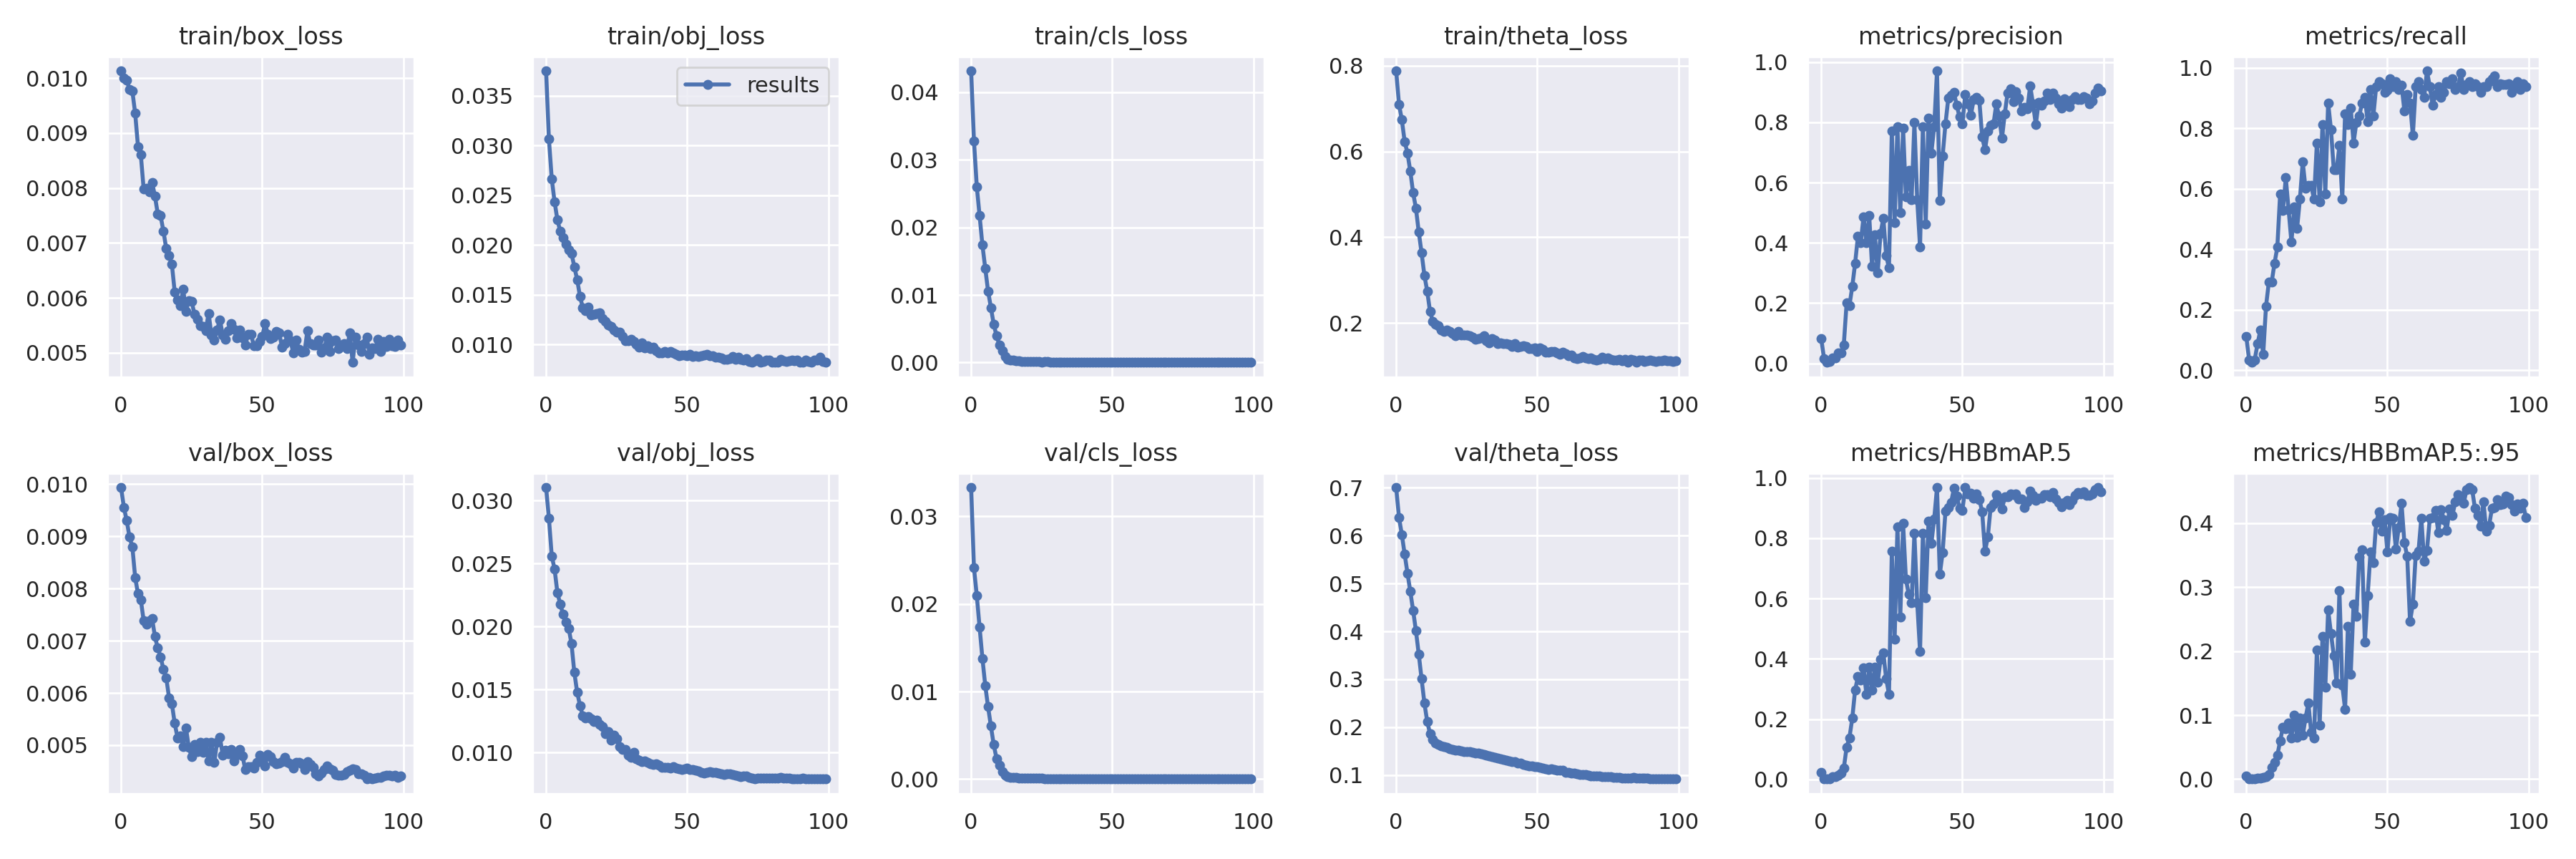

The file beside this chart, header and first rows:
epoch, train/box_loss, train/obj_loss, train/cls_loss, train/theta_loss, metrics/precision, metrics/recall, metrics/HBBmAP.5, metrics/HBBmAP.5:.95, val/box_loss, val/obj_loss, val/cls_loss, val/theta_loss, x/lr0, x/lr1, x/lr2
0, 0.01013, 0.03749, 0.04313, 0.7876, 0.08284, 0.1135, 0.0228, 0.00462, 0.009938, 0.03104, 0.03328, 0.7004, 4.8e-05, 4.8e-05, 0.09525
1, 0.01, 0.03062, 0.03279, 0.71, 0.01584, 0.0354, 0.00298, 0.0005881, 0.009558, 0.02858, 0.02411, 0.6375, 9.6976e-05, 9.6976e-05, 0.0904
2, 0.009966, 0.02665, 0.02603, 0.6736, 0.003262, 0.02655, 0.001524, 0.0003519, 0.009307, 0.02561, 0.02095, 0.6024, 0.0001459, 0.0001459, 0.08555
3, 0.00979, 0.02433, 0.0217, 0.6233, 0.006812, 0.0354, 0.002148, 0.0002684, 0.008985, 0.02455, 0.01732, 0.5613, 0.0001946, 0.0001946, 0.0807
4, 0.009762, 0.02252, 0.01737, 0.596, 0.01866, 0.0885, 0.008325, 0.002105, 0.0088, 0.0227, 0.01377, 0.5217, 0.000243, 0.000243, 0.07584
5, 0.009359, 0.02137, 0.01393, 0.5537, 0.01814, 0.1327, 0.01028, 0.002205, 0.008213, 0.02178, 0.01068, 0.4833, 0.0002912, 0.0002912, 0.07099
6, 0.008756, 0.0207, 0.01057, 0.5035, 0.03571, 0.0531, 0.01344, 0.00224, 0.007901, 0.02098, 0.00825, 0.4436, 0.000339, 0.000339, 0.06614
7, 0.008603, 0.02005, 0.008119, 0.4674, 0.03361, 0.2124, 0.02024, 0.00379, 0.007785, 0.02035, 0.006053, 0.4012, 0.0003863, 0.0003863, 0.06129
8, 0.007983, 0.01952, 0.005667, 0.4119, 0.06166, 0.292, 0.03737, 0.006855, 0.007389, 0.01985, 0.003927, 0.3522, 0.0004332, 0.0004332, 0.05643
9, 0.007998, 0.01913, 0.00394, 0.3634, 0.2009, 0.292, 0.1073, 0.018, 0.007322, 0.01863, 0.002349, 0.3006, 0.0004794, 0.0004794, 0.05158
10, 0.007923, 0.01779, 0.002614, 0.311, 0.1917, 0.354, 0.1386, 0.02591, 0.007382, 0.01635, 0.001596, 0.25, 0.000525, 0.000525, 0.04673
11, 0.008103, 0.01651, 0.001747, 0.2739, 0.2554, 0.4071, 0.2029, 0.03729, 0.007428, 0.01478, 0.0008847, 0.2114, 0.0005698, 0.0005698, 0.04187
12, 0.00785, 0.01481, 0.0009241, 0.2264, 0.3316, 0.5839, 0.2965, 0.05969, 0.00708, 0.01371, 0.0004835, 0.1862, 0.0006139, 0.0006139, 0.03701
13, 0.007529, 0.01368, 0.0005058, 0.2039, 0.4217, 0.5291, 0.3406, 0.08159, 0.006861, 0.0129, 0.000291, 0.1743, 0.0006571, 0.0006571, 0.03216
14, 0.007494, 0.01335, 0.000341, 0.1968, 0.4017, 0.6372, 0.33, 0.07926, 0.006691, 0.01273, 0.000191, 0.1675, 0.0006994, 0.0006994, 0.0273
15, 0.007215, 0.01374, 0.000327, 0.194, 0.4868, 0.531, 0.3697, 0.0881, 0.006454, 0.01286, 0.0001821, 0.1641, 0.0007408, 0.0007408, 0.02244
16, 0.006897, 0.01298, 0.0002685, 0.1836, 0.3997, 0.4243, 0.2821, 0.06407, 0.006294, 0.01265, 0.0001719, 0.161, 0.0007811, 0.0007811, 0.01758
17, 0.00677, 0.01305, 0.0002287, 0.1812, 0.4898, 0.5398, 0.3731, 0.1001, 0.005908, 0.01246, 0.0001424, 0.1592, 0.0008203, 0.0008203, 0.01272
18, 0.006608, 0.01311, 0.0002088, 0.183, 0.3225, 0.469, 0.2968, 0.06591, 0.005794, 0.01254, 0.0001373, 0.1573, 0.0008583, 0.0008583, 0.007858
19, 0.006109, 0.01318, 0.0001865, 0.181, 0.4279, 0.5664, 0.3734, 0.09552, 0.005417, 0.01222, 0.0001312, 0.155, 0.0008952, 0.0008952, 0.002995
20, 0.005959, 0.01259, 0.0001683, 0.1754, 0.2997, 0.6894, 0.3216, 0.06834, 0.005142, 0.01205, 0.0001249, 0.1538, 0.0009055, 0.0009055, 0.0009055
21, 0.005859, 0.0123, 0.0001646, 0.17, 0.4304, 0.6018, 0.3979, 0.09596, 0.005179, 0.0115, 0.0001188, 0.1523, 0.0009055, 0.0009055, 0.0009055
22, 0.006155, 0.01198, 0.0001475, 0.1807, 0.4819, 0.6106, 0.419, 0.1187, 0.004969, 0.01163, 0.0001077, 0.1519, 0.0008961, 0.0008961, 0.0008961
23, 0.005759, 0.01179, 0.0001255, 0.172, 0.3582, 0.6106, 0.3346, 0.07322, 0.005327, 0.01094, 9.8803e-05, 0.1507, 0.0008864, 0.0008864, 0.0008864
24, 0.005948, 0.01142, 0.000115, 0.1721, 0.3172, 0.5664, 0.2828, 0.06434, 0.004953, 0.01136, 8.595e-05, 0.1495, 0.0008763, 0.0008763, 0.0008763
25, 0.005933, 0.01123, 0.0001007, 0.1713, 0.7723, 0.7505, 0.7564, 0.2015, 0.004781, 0.01106, 8.2523e-05, 0.1484, 0.0008658, 0.0008658, 0.0008658
26, 0.005704, 0.01119, 0.0001126, 0.1709, 0.4666, 0.5574, 0.4648, 0.084, 0.005018, 0.01044, 7.8332e-05, 0.1491, 0.000855, 0.000855, 0.000855
27, 0.005613, 0.0108, 0.0001088, 0.1663, 0.7859, 0.8142, 0.8387, 0.2236, 0.004871, 0.01024, 7.1489e-05, 0.1479, 0.0008439, 0.0008439, 0.0008439
28, 0.005498, 0.01036, 8.7864e-05, 0.1626, 0.4996, 0.5841, 0.538, 0.1439, 0.005049, 0.01022, 7.5153e-05, 0.1465, 0.0008324, 0.0008324, 0.0008324
29, 0.005487, 0.01038, 8.6987e-05, 0.1646, 0.7809, 0.885, 0.8487, 0.2645, 0.004861, 0.009765, 6.3208e-05, 0.1452, 0.0008205, 0.0008205, 0.0008205
30, 0.005407, 0.01052, 8.6061e-05, 0.1647, 0.5518, 0.7965, 0.6635, 0.2276, 0.005057, 0.009582, 6.3252e-05, 0.1441, 0.0008084, 0.0008084, 0.0008084
31, 0.005721, 0.01031, 8.6336e-05, 0.1705, 0.6409, 0.6634, 0.614, 0.1932, 0.004693, 0.009992, 6.4384e-05, 0.143, 0.000796, 0.000796, 0.000796
32, 0.005325, 0.01, 8.1685e-05, 0.1592, 0.5422, 0.6637, 0.5866, 0.1502, 0.005051, 0.009512, 5.7428e-05, 0.1409, 0.0007832, 0.0007832, 0.0007832
33, 0.005227, 0.009712, 6.8075e-05, 0.1541, 0.8, 0.7432, 0.8155, 0.2949, 0.004664, 0.009367, 5.7517e-05, 0.1394, 0.0007702, 0.0007702, 0.0007702
34, 0.005417, 0.01012, 9.2341e-05, 0.1636, 0.5423, 0.5664, 0.5856, 0.147, 0.005058, 0.00925, 5.9122e-05, 0.1386, 0.000757, 0.000757, 0.000757
35, 0.005602, 0.009649, 7.0776e-05, 0.1601, 0.3866, 0.8496, 0.424, 0.1092, 0.005152, 0.009327, 3.9992e-05, 0.1364, 0.0007435, 0.0007435, 0.0007435
36, 0.005327, 0.009857, 5.8742e-05, 0.1527, 0.7859, 0.8142, 0.8162, 0.2384, 0.004813, 0.009222, 4.6642e-05, 0.135, 0.0007297, 0.0007297, 0.0007297
37, 0.005248, 0.00956, 5.8132e-05, 0.1541, 0.4619, 0.8673, 0.6032, 0.1644, 0.004905, 0.009109, 3.8698e-05, 0.1338, 0.0007158, 0.0007158, 0.0007158
38, 0.005404, 0.009684, 5.5539e-05, 0.1513, 0.8152, 0.7522, 0.8558, 0.2734, 0.004834, 0.009009, 4.1521e-05, 0.1331, 0.0007016, 0.0007016, 0.0007016
39, 0.005529, 0.009359, 4.9734e-05, 0.1523, 0.6986, 0.8204, 0.7828, 0.2546, 0.004914, 0.009087, 3.6255e-05, 0.1316, 0.0006872, 0.0006872, 0.0006872
40, 0.005423, 0.00917, 5.2321e-05, 0.1509, 0.7848, 0.8407, 0.8635, 0.3479, 0.004695, 0.009003, 3.5231e-05, 0.1299, 0.0006727, 0.0006727, 0.0006727
41, 0.005266, 0.00914, 6.3629e-05, 0.1461, 0.9709, 0.8846, 0.9677, 0.3582, 0.004817, 0.008832, 3.4985e-05, 0.1283, 0.000658, 0.000658, 0.000658
42, 0.00542, 0.009316, 5.6044e-05, 0.1526, 0.5415, 0.9026, 0.6807, 0.2137, 0.004923, 0.008833, 3.2116e-05, 0.1274, 0.0006431, 0.0006431, 0.0006431
43, 0.005269, 0.00911, 5.0068e-05, 0.1435, 0.6888, 0.823, 0.753, 0.287, 0.004799, 0.00881, 3.5014e-05, 0.1257, 0.0006281, 0.0006281, 0.0006281
44, 0.005139, 0.009285, 5.4013e-05, 0.1454, 0.7948, 0.9292, 0.889, 0.3549, 0.004528, 0.008759, 3.4109e-05, 0.1247, 0.000613, 0.000613, 0.000613
45, 0.005338, 0.009161, 4.5178e-05, 0.1464, 0.8795, 0.8407, 0.9016, 0.3388, 0.00459, 0.008862, 2.7015e-05, 0.1218, 0.0005977, 0.0005977, 0.0005977
46, 0.005343, 0.009028, 5.2439e-05, 0.145, 0.8907, 0.9376, 0.9193, 0.4005, 0.004581, 0.008763, 3.0921e-05, 0.1204, 0.0005824, 0.0005824, 0.0005824
47, 0.005132, 0.008867, 4.8618e-05, 0.1402, 0.8995, 0.9557, 0.9653, 0.4182, 0.004554, 0.008674, 2.6389e-05, 0.1189, 0.000567, 0.000567, 0.000567
48, 0.005131, 0.008931, 5.4046e-05, 0.1402, 0.856, 0.9469, 0.9403, 0.388, 0.004676, 0.008615, 2.7948e-05, 0.1187, 0.0005516, 0.0005516, 0.0005516
49, 0.005205, 0.008894, 4.991e-05, 0.142, 0.8178, 0.9204, 0.8998, 0.4056, 0.004806, 0.008708, 2.7989e-05, 0.1182, 0.0005361, 0.0005361, 0.0005361
50, 0.005295, 0.008875, 3.8794e-05, 0.1344, 0.7951, 0.9273, 0.8932, 0.355, 0.004739, 0.008774, 2.7421e-05, 0.1174, 0.0005206, 0.0005206, 0.0005206
51, 0.005534, 0.008985, 6.3379e-05, 0.1428, 0.8932, 0.9646, 0.9676, 0.4092, 0.004606, 0.00861, 2.5638e-05, 0.1161, 0.000505, 0.000505, 0.000505
52, 0.005339, 0.008783, 3.8254e-05, 0.1381, 0.8618, 0.9381, 0.9468, 0.4073, 0.00482, 0.008609, 2.9545e-05, 0.1148, 0.0004894, 0.0004894, 0.0004894
53, 0.005253, 0.008843, 4.1045e-05, 0.1328, 0.8243, 0.9557, 0.949, 0.3596, 0.004772, 0.008582, 2.4823e-05, 0.1131, 0.0004739, 0.0004739, 0.0004739
54, 0.005283, 0.008771, 4.0591e-05, 0.1329, 0.875, 0.9292, 0.9338, 0.3932, 0.004681, 0.00854, 2.3742e-05, 0.1121, 0.0004584, 0.0004584, 0.0004584
55, 0.005388, 0.008844, 5.1724e-05, 0.1334, 0.8839, 0.9433, 0.9477, 0.4308, 0.004647, 0.008414, 2.777e-05, 0.1126, 0.000443, 0.000443, 0.000443
56, 0.005357, 0.008951, 4.1676e-05, 0.1335, 0.8725, 0.8584, 0.9289, 0.3695, 0.004656, 0.008353, 2.6846e-05, 0.1117, 0.0004276, 0.0004276, 0.0004276
57, 0.005106, 0.00902, 4.5116e-05, 0.1299, 0.7511, 0.9115, 0.8878, 0.3485, 0.004678, 0.008431, 2.914e-05, 0.1108, 0.0004123, 0.0004123, 0.0004123
58, 0.005171, 0.008852, 3.6537e-05, 0.1272, 0.7091, 0.8846, 0.7559, 0.2462, 0.004762, 0.008473, 2.9827e-05, 0.1106, 0.000397, 0.000397, 0.000397
59, 0.005343, 0.008878, 4.2853e-05, 0.1321, 0.7714, 0.7765, 0.8049, 0.2738, 0.004669, 0.008393, 2.7835e-05, 0.1099, 0.0003819, 0.0003819, 0.0003819
... 40 more rows
